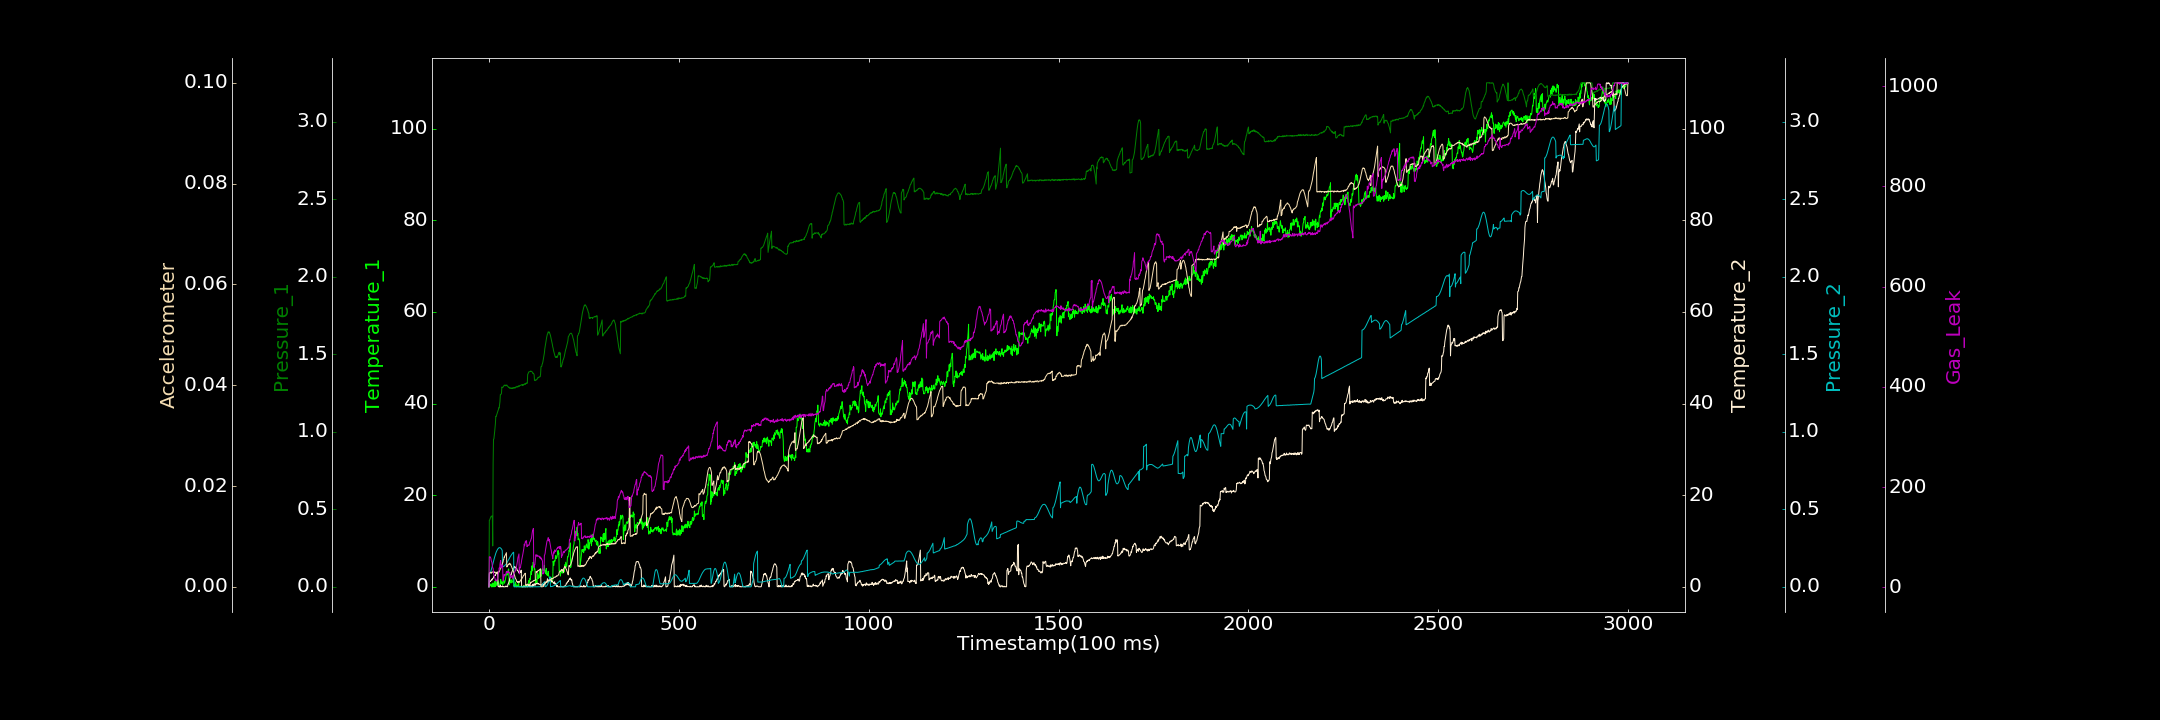

The file beside this chart, header and first rows:
0.000000000, 0.000000000, 0.000000000, 0.000000000, 0.000000000, 0.000000000, 0.755119876
1, 0.344, 0.4291, 0.7939, 0.08271, 0.00276, 60.68
2, 0.5873, 0.4309, 1.143, 0.0851, 0.002794, 60.36
3, 0.583, 0.4385, 1.241, 0.08927, 0.002849, 60.75
4, 0.3055, 0.4452, 1.181, 0.09382, 0.002792, 59.65
5, 0.5756, 0.4494, 1.297, 0.09994, 0.002722, 57.7
6, 0.000000000, 0.4554, 1.466, 0.1082, 0.002804, 53.35
7, 0.000000000, 0.4516, 1.606, 0.116, 0.002736, 50.83
8, 0.2626, 0.457, 1.455, 0.125, 0.002955, 48.94
9, 0.8192, 0.4551, 1.822, 0.1348, 0.002942, 41.86
10, 0.000000000, 0.2635, 1.776, 0.144, 0.002958, 38.79
11, 0.000000000, 0.7949, 1.844, 0.1541, 0.002918, 37.49
12, 0.8218, 0.9515, 2.044, 0.1643, 0.002975, 27.56
13, 0.07606, 0.9539, 2.34, 0.1736, 0.002877, 25.68
14, 0.000000000, 0.9752, 2.373, 0.1836, 0.002818, 23.24
15, 0.1009, 0.9999, 2.416, 0.1915, 0.002969, 19.64
16, 1.236, 1.027, 2.534, 0.2001, 0.002914, 17.44
17, 0.04273, 1.052, 2.444, 0.2081, 0.00281, 13.94
18, 1.314, 1.099, 2.779, 0.216, 0.002766, 14.15
19, 0.4328, 1.098, 3.02, 0.2226, 0.002737, 12.15
20, 0.6088, 1.106, 2.952, 0.2288, 0.002678, 13.06
21, 0.3083, 1.113, 3.206, 0.2335, 0.002672, 14.55
22, 0.9461, 1.124, 3.036, 0.2394, 0.002722, 16.78
23, 0.7108, 1.129, 3.222, 0.2429, 0.002893, 17.79
24, 1.33, 1.137, 0.1749, 0.2458, 0.00271, 23.41
25, 0.9302, 1.143, 0.01519, 0.2496, 0.002858, 28.63
26, 0.5746, 1.155, 0.1177, 0.2512, 0.002993, 31.05
27, 0.2233, 1.154, 0.000000000, 0.2523, 0.002947, 38.66
28, 0.000000000, 1.176, 0.000000000, 0.2525, 0.003185, 36.28
29, 0.000000000, 1.194, 0.000000000, 0.252, 0.003337, 45.58
30, 1.008, 1.239, 0.3624, 0.2514, 0.003579, 50.51
31, 1.616, 1.239, 0.000000000, 0.249, 0.003705, 53.22
32, 0.9959, 1.243, 0.03885, 0.2467, 0.003855, 38.25
33, 0.6788, 1.248, 0.000000000, 0.2438, 0.003979, 40.87
34, 1.046, 1.288, 0.09125, 0.2391, 0.004358, 43.33
35, 1.1, 1.286, 0.005881, 0.233, 0.004448, 44.34
36, 0.4943, 1.284, 0.214, 0.1302, 0.004788, 43.85
37, 0.4898, 1.288, 0.000000000, 0.1303, 0.004868, 12.45
38, 1.272, 1.29, 0.05058, 0.1303, 0.005356, 12.88
39, 1.146, 1.295, 0.000000000, 0.1318, 0.0054, 19.97
40, 1.313, 1.3, 0.000000000, 0.1339, 0.005915, 25.32
41, 0.7871, 1.298, 0.000000000, 0.1346, 0.005852, 23.89
42, 1.071, 1.301, 0.01151, 0.1379, 0.006187, 22.74
43, 1.529, 1.296, 0.000000000, 0.1398, 0.006269, 24.85
44, 1.826, 1.3, 0.09805, 0.1436, 0.006422, 26.25
45, 2.488, 1.298, 0.1901, 0.1459, 0.006591, 27.7
46, 2.775, 1.297, 0.02711, 0.15, 0.006773, 31.45
47, 2.726, 1.302, 0.05288, 0.1537, 0.003931, 28.09
48, 2.546, 1.296, 0.07802, 0.1579, 0.004044, 29.11
49, 2.774, 1.293, 0.000000000, 0.1618, 0.004125, 31.54
50, 3.351, 1.291, 0.5994, 0.1668, 0.004322, 28.81
51, 3.739, 1.287, 0.6506, 0.1706, 0.004487, 32.34
52, 3.911, 1.286, 0.8798, 0.1752, 0.004428, 29.54
53, 0.3922, 1.287, 1.089, 0.1798, 0.004457, 29.53
54, 0.5873, 1.281, 1.401, 0.1843, 0.004683, 28.48
55, 1.568, 1.28, 1.871, 0.1895, 0.004545, 29.45
56, 1.207, 1.281, 2.039, 0.1944, 0.004461, 20.12
57, 1.351, 1.283, 2.607, 0.1982, 0.004518, 22.14
58, 0.8119, 1.279, 2.519, 0.2026, 0.004226, 20.02
59, 1.534, 1.28, 2.77, 0.2063, 0.004113, 21.36
60, 1.221, 1.279, 3.13, 0.2099, 0.003942, 20.11
... 2,939 more rows
